Image classification data set "Handwriting_Images" (lechengfan/HandwritingSVM on GitHub). Class labels (6): alpha, lambda, mu train, phi, pi train, zeta.

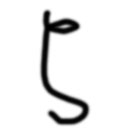
Label: zeta

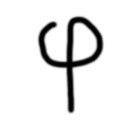
Label: phi

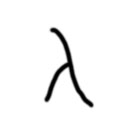
Label: lambda

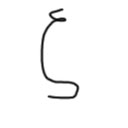
Label: zeta

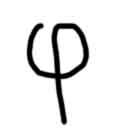
Label: phi

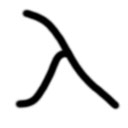
Label: lambda
